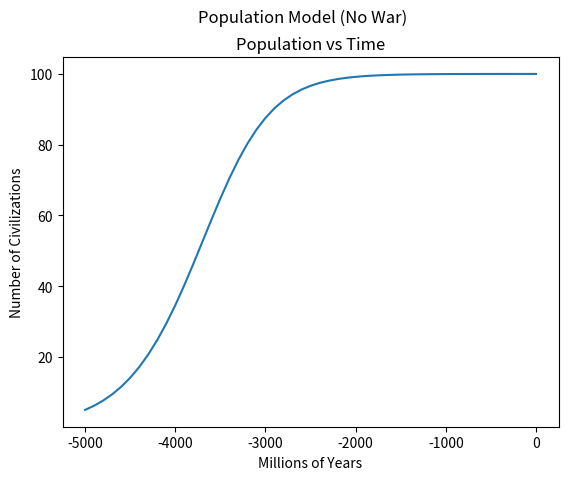

Reproduce this figure in Python.
import math
import matplotlib.pyplot as plt
import numpy as np

# Constants
year_to_seconds = 60*60*24*365
billion = 1000000000
million = 1000000

## Preliminary population model ##

# Unused because of exp() computational limit
#def pop_model(P_init, K, r, t): # All inputs in seconds
#    top = P_init*K*math.exp(r*t)
#    bottom = (K-P_init) + P_init*math.exp(r*t)
#    return top/bottom

#v_pop_model = np.vectorize(pop_model, excluded=['P_init','K','r'])

# Population vs Time (No War)
r = 3.171 * 10**-10 # Rate of natural increase / sec
r_ma = 0.25#r*million*year_to_seconds # ... / Ma

pop_init = 10**10 # Initial population at t_init
civ_pop_init = 5#pop_init/(billion*10) # ... num civilizations

carry = 1.560*10**30 # Carrying capacity
civ_carry = 100#carry/(billion*10) # ... num civilizations

t_init = -5000 # Ma
t_end = 100 # Ma

t = np.arange(t_init,1,t_end)
pop = np.array([civ_pop_init])

for i in t:
    diff = r_ma*pop[-1]*(1 - pop[-1]/civ_carry)
    pop = np.append(pop,pop[-1]+diff)

pop = pop[0:-1] # pop goes 1 over size(t)

fig1, ax = plt.subplots()
fig1.suptitle("Population Model (No War)")

ax.plot(t,pop)
ax.set_title("Population vs Time")
ax.set_xlabel("Millions of Years")
ax.set_ylabel("Number of Civilizations")
plt.show()

'''
# Calculations in pickerism.md

gamma = 7.798 * 10**30 # Picker time factor
init_picker_time = 3.1536 * 10**11 # Absolute Picker time / death
init_death_rate =  2.473 * 10**19 # Deaths / second

def d_picker_time(t): # Change in absolute Picker time / second
    return 


np.cumsum(d_picker_time(year_to_seconds*t))

t = np.linspace(0,1000,1000) # Years
year_to_seconds = 60*60*24*365
billion = 1000000000

d_death_rate = -gamma*(d_picker_time/(
    (xxx+init_picker_time)**2))

init_death_rate_billions =  init_death_rate/billion
d_death_rate_billions = d_death_rate/billion

death_rate_billions = np.cumsum(d_death_rate_billions)+init_death_rate_billions

picker_time_years = (d_picker_time*billion*sec_to_yr*t + init_picker_time)/billion*sec_to_yr

# Plotting

red = 'tab:red'
blue = 'tab:blue'

fig, ax1 = plt.subplots()
ax1.plot(t, d_death_rate_billions)

fig.suptitle("End of the Transcendentalists' War")

ax1.set_xlabel('Billions of Years')
ax1.set_ylabel('Death Rate (billions/s)', color=red)
ax1.tick_params(axis='y', labelcolor=red)
ax1.plot(t, death_rate_billions, color=red)

ax2 = ax1.twinx()

ax2.set_ylabel('Absolute Picker Time (years)', color=blue)
ax2.tick_params(axis='y', labelcolor=blue)
ax2.plot(t, picker_time_years, color=blue)

fig.tight_layout()
plt.show()
'''
